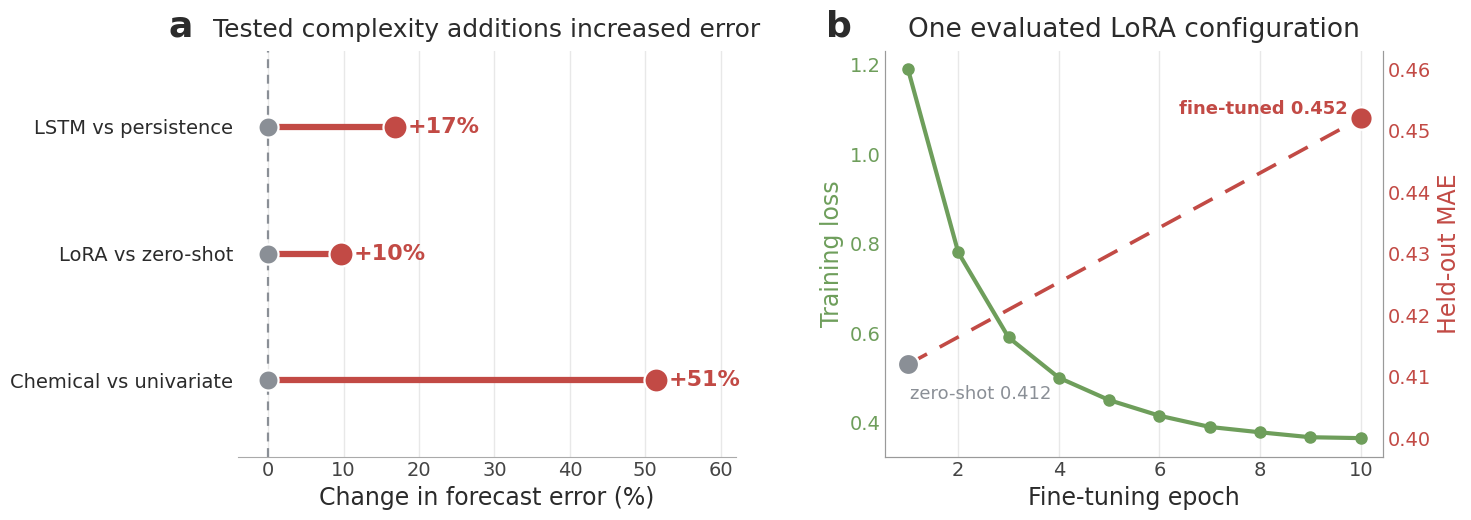

Python code for this plot: (Note: this script raises an exception after producing the figure.)
import numpy as np
import matplotlib; matplotlib.use("Agg")
import matplotlib.pyplot as plt
BASE="/sessions/epic-keen-bardeen/mnt/claude_research/tideguard"
OUT=BASE+"/figure/Figure_3.png"
RED="#C24A45"; GREEN="#6E9E5B"; GREY="#8a8f96"; INK="#2b2b2b"; GRID="#E8E8E8"
plt.rcParams.update({"font.family":"DejaVu Sans","text.color":INK,"axes.edgecolor":"#9a9a9a",
    "axes.labelcolor":INK,"xtick.color":"#444","ytick.color":INK})
FS_T=19; FS_L=17; FS_TK=14; FS_V=16

fig=plt.figure(figsize=(14.5,5.8),dpi=220)
gs=fig.add_gridspec(1,2,wspace=0.30,left=0.11,right=0.90,top=0.86,bottom=0.16)
axa=fig.add_subplot(gs[0,0]); axb=fig.add_subplot(gs[0,1])

# ---- panel a: complexity additions (%) ----
# measured: LSTM 0.533 vs naive 0.456; LoRA 0.452 vs zero-shot 0.412; chemical 1.59 vs univariate 1.05
rows=[("LSTM vs persistence",(0.533-0.456)/0.456*100),
      ("LoRA vs zero-shot",(0.452-0.412)/0.412*100),
      ("Chemical vs univariate",(1.59-1.05)/1.05*100)]
labels=[r[0] for r in rows][::-1]; vals=[r[1] for r in rows][::-1]
y=np.arange(len(labels))
axa.xaxis.grid(True,color=GRID,lw=1); axa.set_axisbelow(True)
axa.axvline(0,color=GREY,lw=1.6,ls=(0,(4,3)),zorder=1)
for yi,v in zip(y,vals):
    axa.plot([0,v],[yi,yi],color=RED,lw=4.5,solid_capstyle="round",zorder=2)
    axa.scatter([0],[yi],s=210,color=GREY,zorder=3,edgecolors="white",linewidths=1.6)
    axa.scatter([v],[yi],s=300,color=RED,zorder=3,edgecolors="white",linewidths=1.6)
    axa.text(v+1.6,yi,"+%.0f%%"%v,va="center",ha="left",fontsize=FS_V,color=RED,fontweight="bold")
axa.set_yticks(y); axa.set_yticklabels(labels,fontsize=FS_TK)
axa.set_xlabel("Change in forecast error (%)",fontsize=FS_L)
axa.set_title("Tested complexity additions increased error",fontsize=FS_T-1,pad=10)
axa.set_xlim(-4,62); axa.set_ylim(-0.6,len(labels)-0.4)
axa.tick_params(labelsize=FS_TK,length=0)
for sp in ["top","right","left"]: axa.spines[sp].set_visible(False)
axa.spines["bottom"].set_color("#aaa")

# ---- panel b: LoRA train loss vs held-out MAE ----
ep=np.arange(1,11)
train=np.array([1.19,0.78,0.59,0.50,0.45,0.415,0.39,0.378,0.367,0.365])
axb.plot(ep,train,color=GREEN,lw=3,marker="o",ms=8,zorder=3)
axb.set_xlabel("Fine-tuning epoch",fontsize=FS_L)
axb.set_ylabel("Training loss",fontsize=FS_L,color=GREEN)
axb.tick_params(axis="y",labelcolor=GREEN,labelsize=FS_TK,length=0)
axb.tick_params(axis="x",labelsize=FS_TK,length=0)
axb.set_title("One evaluated LoRA configuration",fontsize=FS_T,pad=10)
axb.set_xticks([2,4,6,8,10]); axb.grid(True,axis="x",color=GRID,lw=1); axb.set_axisbelow(True)
for sp in ["top"]: axb.spines[sp].set_visible(False)
for sp in ["left","bottom","right"]: axb.spines[sp].set_color("#aaa")

ax2=axb.twinx()
# held-out MAE: measured anchors zero-shot 0.412 (pre) and fine-tuned 0.452 (post)
ax2.plot([1,10],[0.412,0.452],color=RED,lw=2.6,ls=(0,(6,4)),zorder=3)
ax2.scatter([1],[0.412],s=230,color=GREY,zorder=4,edgecolors="white",linewidths=1.6)
ax2.scatter([10],[0.452],s=260,color=RED,zorder=4,edgecolors="white",linewidths=1.6)
ax2.text(1.05,0.4086,"zero-shot 0.412",fontsize=FS_TK-1,color=GREY,va="top",ha="left")
ax2.text(9.75,0.452,"fine-tuned 0.452",fontsize=FS_TK-1,color=RED,va="bottom",ha="right",fontweight="bold")
ax2.set_ylabel("Held-out MAE",fontsize=FS_L,color=RED)
ax2.tick_params(axis="y",labelcolor=RED,labelsize=FS_TK,length=0)
ax2.set_ylim(0.397,0.463)
for sp in ["top"]: ax2.spines[sp].set_visible(False)

for ax,lab,dx in [(axa,"a",-0.14),(axb,"b",-0.12)]:
    ax.text(dx,1.10,lab,transform=ax.transAxes,fontsize=26,fontweight="bold",va="top",ha="left")
fig.savefig(OUT,bbox_inches="tight",facecolor="white")
print("saved",OUT,"| %s"%[(r[0],round(r[1],1)) for r in rows])
